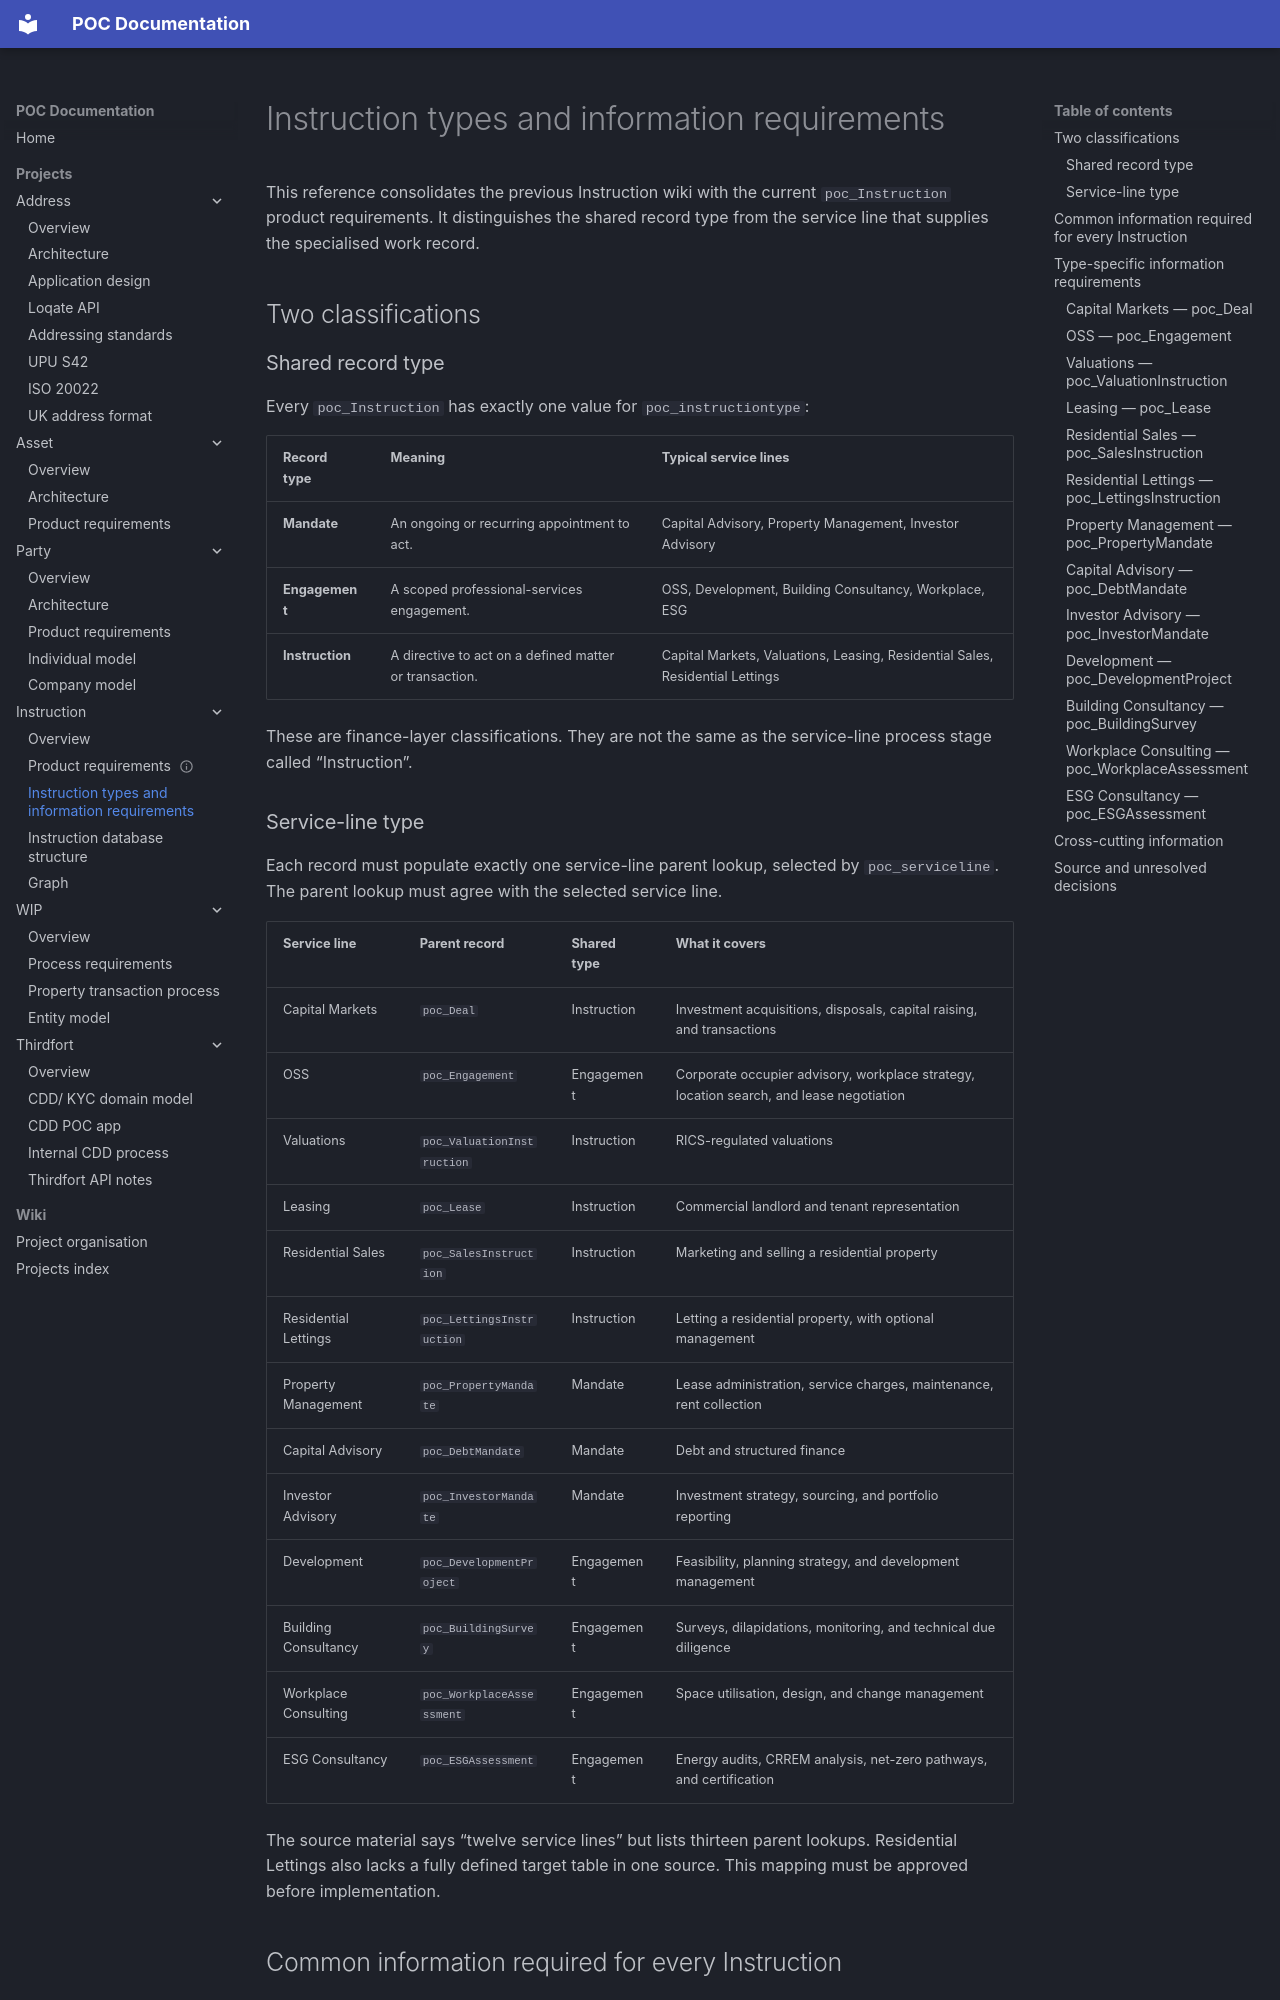

repository: newportg/POC-Documentation · page: projects/Instruction/instruction-types/index.html · generator: mkdocs

# Instruction types and information requirements

This reference consolidates the previous Instruction wiki with the current
`poc_Instruction` product requirements. It distinguishes the shared record type
from the service line that supplies the specialised work record.

## Two classifications

### Shared record type

Every `poc_Instruction` has exactly one value for `poc_instructiontype`:

| Record type | Meaning | Typical service lines |
|---|---|---|
| **Mandate** | An ongoing or recurring appointment to act. | Capital Advisory, Property Management, Investor Advisory |
| **Engagement** | A scoped professional-services engagement. | OSS, Development, Building Consultancy, Workplace, ESG |
| **Instruction** | A directive to act on a defined matter or transaction. | Capital Markets, Valuations, Leasing, Residential Sales, Residential Lettings |

These are finance-layer classifications. They are not the same as the
service-line process stage called “Instruction”.
